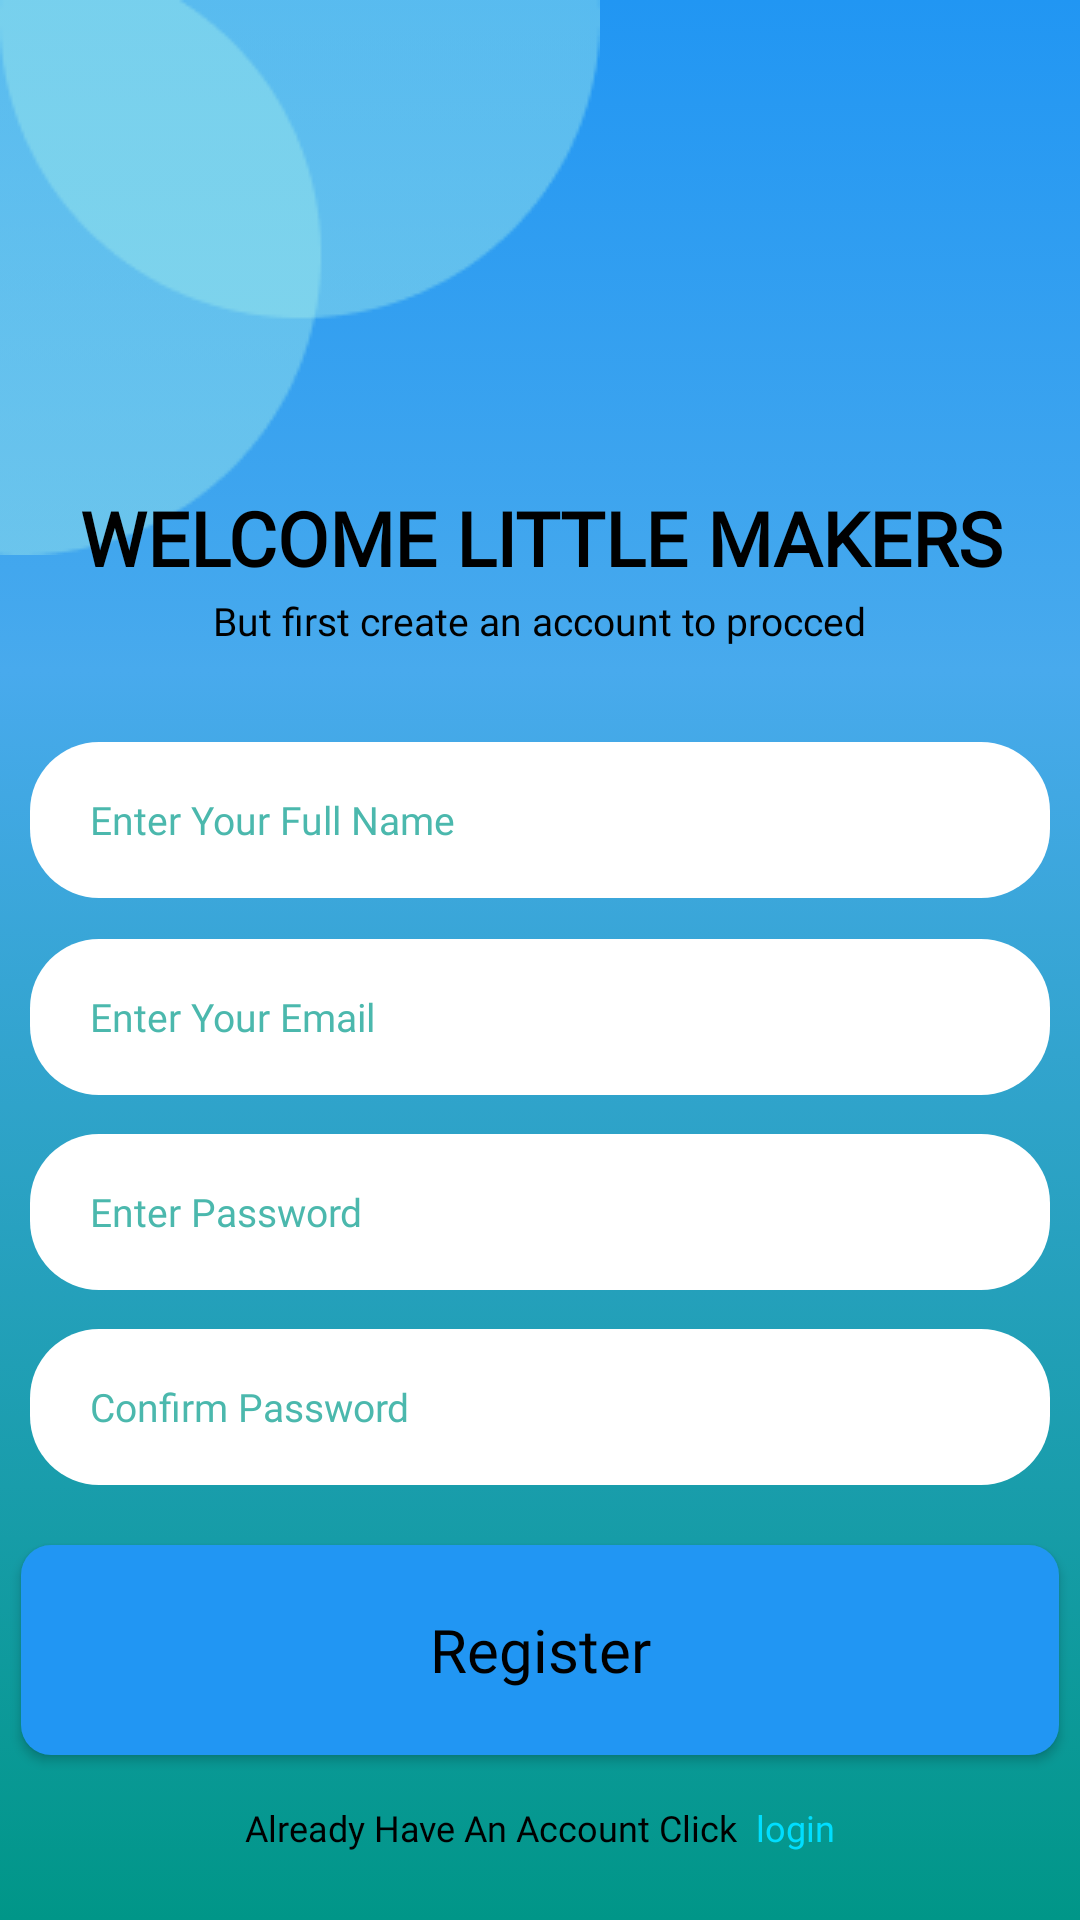

Write the Android layout XML for this screen, with the resource values it uses.
<!-- AndroidManifest.xml: application theme Theme.MiniMakers -->
<!-- res/layout/mm_register.xml -->
<?xml version="1.0" encoding="utf-8"?>
<androidx.constraintlayout.widget.ConstraintLayout xmlns:android="http://schemas.android.com/apk/res/android"
    xmlns:app="http://schemas.android.com/apk/res-auto"
    xmlns:tools="http://schemas.android.com/tools"
    android:layout_width="match_parent"
    android:layout_height="match_parent"
    android:background="@drawable/bgregister"
    tools:context=".RegisterActivity">


    <com.google.android.material.textfield.TextInputEditText
        android:id="@+id/confpassword"
        style="@style/HintStyle"
        android:layout_width="340dp"
        android:layout_height="52dp"
        android:background="@drawable/text_shape"
        android:hint="Confirm Password"
        android:fontFamily="@font/game_font"
        android:inputType="textPassword"
        android:paddingLeft="20dp"
        android:textColor="@color/black"
        android:textColorHint="@color/c2"
        app:layout_constraintBottom_toBottomOf="parent"
        app:layout_constraintEnd_toEndOf="parent"
        app:layout_constraintHorizontal_bias="0.492"
        app:layout_constraintStart_toStartOf="parent"
        app:layout_constraintTop_toBottomOf="@+id/password"
        app:layout_constraintVertical_bias="0.082" />

    <ImageView
        android:id="@+id/imageView"
        android:layout_width="wrap_content"
        android:layout_height="wrap_content"
        app:layout_constraintBottom_toBottomOf="parent"
        app:layout_constraintEnd_toEndOf="parent"
        app:layout_constraintHorizontal_bias="0.0"
        app:layout_constraintStart_toStartOf="parent"
        app:layout_constraintTop_toTopOf="parent"
        app:layout_constraintVertical_bias="0.0"
        app:srcCompat="@drawable/shape" />

    <TextView
        android:id="@+id/textView"
        android:layout_width="400dp"
        android:layout_height="27dp"
        android:text="WELCOME LITTLE MAKERS"
        android:fontFamily="@font/all_font"
        android:textAlignment="center"
        android:textColor="@color/black"
        android:textSize="25sp"
        android:textStyle="bold"
        app:layout_constraintBottom_toBottomOf="parent"
        app:layout_constraintEnd_toEndOf="parent"
        app:layout_constraintStart_toStartOf="parent"
        app:layout_constraintTop_toTopOf="parent"
        app:layout_constraintVertical_bias="0.265" />

    <TextView
        android:id="@+id/textView3"
        android:layout_width="311dp"
        android:layout_height="22dp"
        android:text="But first create an account to procced"
        android:textAlignment="center"
        android:fontFamily="@font/all_font"
        android:textColor="@color/black"
        android:textSize="13sp"
        app:layout_constraintBottom_toBottomOf="parent"
        app:layout_constraintEnd_toEndOf="parent"
        app:layout_constraintHorizontal_bias="0.497"
        app:layout_constraintStart_toStartOf="parent"
        app:layout_constraintTop_toBottomOf="@+id/textView"
        app:layout_constraintVertical_bias="0.02" />

    <com.google.android.material.textfield.TextInputEditText
        android:id="@+id/username"
        style="@style/HintStyle"
        android:layout_width="340dp"
        android:layout_height="52dp"
        android:background="@drawable/text_shape"
        android:hint="Enter Your Full Name"
        android:fontFamily="@font/game_font"
        android:inputType="text"
        android:paddingLeft="20dp"
        android:textColor="@color/black"
        android:textColorHint="@color/c2"
        app:layout_constraintBottom_toBottomOf="parent"
        app:layout_constraintEnd_toEndOf="parent"
        app:layout_constraintHorizontal_bias="0.492"
        app:layout_constraintStart_toStartOf="parent"
        app:layout_constraintTop_toBottomOf="@+id/textView3"
        app:layout_constraintVertical_bias="0.074" />

    <com.google.android.material.textfield.TextInputEditText
        android:id="@+id/email"
        style="@style/HintStyle"
        android:layout_width="340dp"
        android:layout_height="52dp"
        android:background="@drawable/text_shape"
        android:hint="Enter Your Email"
        android:fontFamily="@font/game_font"
        android:inputType="textEmailAddress"
        android:paddingLeft="20dp"
        android:textColor="@color/black"
        android:textColorHint="@color/c2"
        app:layout_constraintBottom_toBottomOf="parent"
        app:layout_constraintEnd_toEndOf="parent"
        app:layout_constraintHorizontal_bias="0.492"
        app:layout_constraintStart_toStartOf="parent"
        app:layout_constraintTop_toBottomOf="@+id/username"
        app:layout_constraintVertical_bias="0.047" />

    <com.google.android.material.textfield.TextInputEditText
        android:id="@+id/password"
        style="@style/HintStyle"
        android:layout_width="340dp"
        android:layout_height="52dp"
        android:background="@drawable/text_shape"
        android:hint="Enter Password"
        android:fontFamily="@font/game_font"
        android:inputType="textPassword"
        android:paddingLeft="20dp"
        android:textColor="@color/black"
        android:textColorHint="@color/c2"
        app:layout_constraintBottom_toBottomOf="parent"
        app:layout_constraintEnd_toEndOf="parent"
        app:layout_constraintHorizontal_bias="0.492"
        app:layout_constraintStart_toStartOf="parent"
        app:layout_constraintTop_toBottomOf="@+id/email"
        app:layout_constraintVertical_bias="0.059" />

    <androidx.appcompat.widget.AppCompatButton
        android:id="@+id/btn_rg"
        style="@android:style/Widget.Button"
        android:layout_width="346dp"
        android:layout_height="70dp"
        android:background="@drawable/button_color"
        android:fontFamily="@font/all_font"
        android:text="Register"
        android:textColor="@color/black"
        android:textSize="20sp"
        app:layout_constraintBottom_toBottomOf="parent"
        app:layout_constraintEnd_toEndOf="parent"
        app:layout_constraintHorizontal_bias="0.492"
        app:layout_constraintStart_toStartOf="parent"
        app:layout_constraintTop_toBottomOf="@+id/confpassword"
        app:layout_constraintVertical_bias="0.267" />

    <LinearLayout
        android:layout_width="wrap_content"
        android:layout_height="wrap_content"
        android:layout_marginTop="16dp"
        android:orientation="horizontal"
        app:layout_constraintEnd_toEndOf="parent"
        app:layout_constraintStart_toStartOf="parent"
        app:layout_constraintTop_toBottomOf="@id/btn_rg">

        <TextView
            android:id="@+id/textView2"
            android:layout_width="wrap_content"
            android:layout_height="wrap_content"
            android:text="Already Have An Account Click "
            android:textColor="@color/black"
            android:fontFamily="@font/all_font"
            android:textSize="12sp" />

        <TextView
            android:id="@+id/login"
            android:layout_width="wrap_content"
            android:layout_height="wrap_content"
            android:text=" login"
            android:textColor="#00DEFF"
            android:fontFamily="@font/all_font"
            android:textSize="12sp" />

    </LinearLayout>

</androidx.constraintlayout.widget.ConstraintLayout>
<!-- resources referenced by this layout -->
<resources>
  <color name="black">#FF000000</color>
  <color name="c2">#4bb8ad</color>
  <!-- drawable bgregister (drawable) -->
  <?xml version="1.0" encoding="utf-8"?>
  <selector xmlns:android="http://schemas.android.com/apk/res/android">
      <item>
          <shape android:shape="rectangle">
              <gradient
                  android:angle="50"
                  android:centerX="35%"
                  android:centerColor="#48AAED"
                  android:startColor="#2196F3"
                  android:endColor="#009688"
                  android:type="linear"
                  />
          </shape>
      </item>
  </selector>
  <!-- drawable button_color (drawable) -->
  <?xml version="1.0" encoding="utf-8"?>
  <selector xmlns:android="http://schemas.android.com/apk/res/android">
      <item>
          <shape android:shape="rectangle">
              <corners android:radius="10dp"></corners>
              <solid android:color="#2196F3"></solid>
          </shape>
      </item>
  </selector>
  <!-- drawable shape: png bitmap (drawable, 3238 bytes) -->
  <!-- drawable text_shape (drawable) -->
  <?xml version="1.0" encoding="utf-8"?>
  <shape xmlns:android="http://schemas.android.com/apk/res/android">
  
      <solid android:color="@color/white"></solid>
      <corners android:radius="23dp"></corners>
  
  
  </shape>
  <style name="HintStyle">
          <item name="android:textSize">13sp</item> 
  
      </style>
  <style name="Theme.MiniMakers" parent="Base.Theme.MiniMakers" />
  <color name="white">#FFFFFFFF</color>
  <style name="Base.Theme.MiniMakers" parent="Theme.Material3.DayNight.NoActionBar">
          
          
      </style>
</resources>
